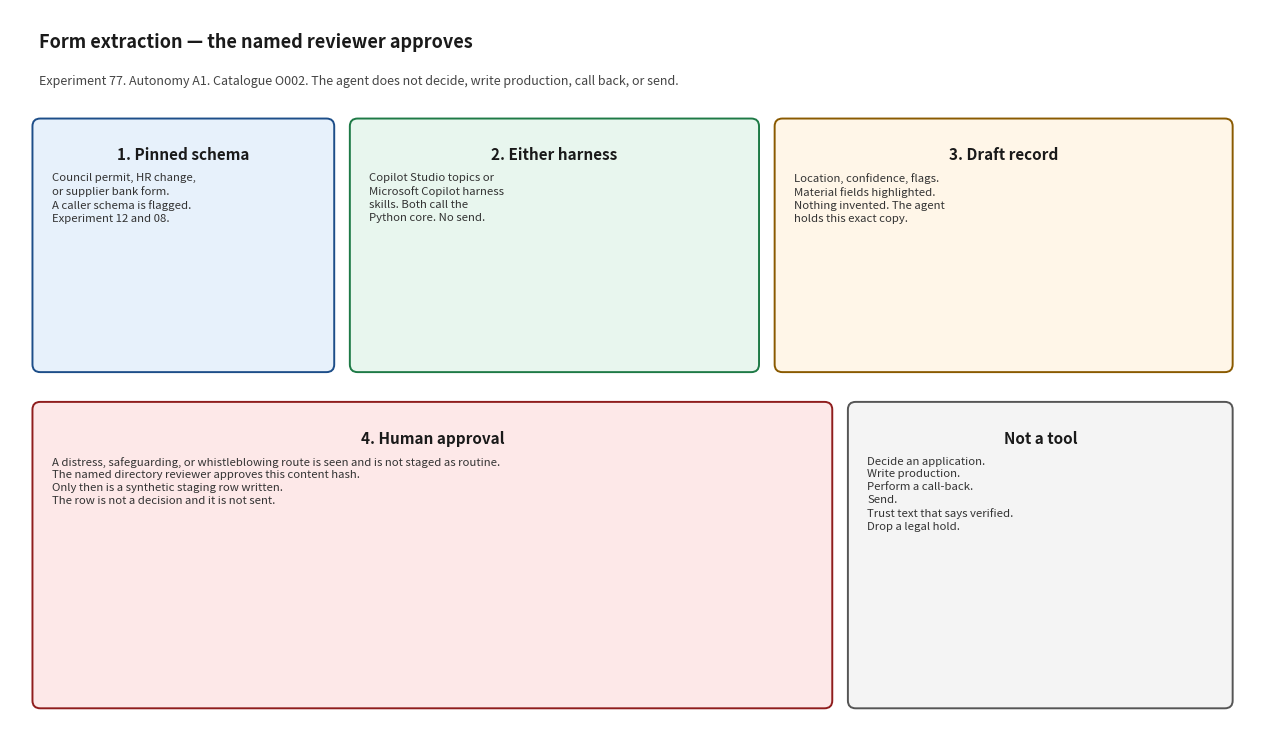

Here is the Python script that generated this plot: (Note: this script raises an exception after producing the figure.)
#!/usr/bin/env python3
"""Render docs/architecture_diagram.png. Matplotlib is used only for this script."""

from pathlib import Path

import matplotlib.pyplot as plt
from matplotlib.patches import FancyBboxPatch


def box(ax, x, y, w, h, title, body, face, edge):
    patch = FancyBboxPatch(
        (x, y), w, h,
        boxstyle="round,pad=0.02,rounding_size=0.08",
        facecolor=face, edgecolor=edge, linewidth=1.4,
    )
    ax.add_patch(patch)
    ax.text(x + w / 2, y + h - 0.28, title, ha="center", va="top", fontsize=11, fontweight="bold", color="#1a1a1a")
    ax.text(x + 0.18, y + h - 0.55, body, ha="left", va="top", fontsize=8.2, color="#333333", linespacing=1.35)


def main() -> None:
    fig, ax = plt.subplots(figsize=(12.8, 7.6))
    ax.set_xlim(0, 12.8)
    ax.set_ylim(0, 7.6)
    ax.axis("off")
    fig.patch.set_facecolor("white")

    ax.text(
        0.3, 7.2,
        "Form extraction — the named reviewer approves",
        fontsize=13, fontweight="bold", color="#1a1a1a",
    )
    ax.text(
        0.3, 6.82,
        "Experiment 77. Autonomy A1. Catalogue O002. The agent does not decide, write production, call back, or send.",
        fontsize=9, color="#444444",
    )

    box(
        ax, 0.25, 3.85, 3.05, 2.6,
        "1. Pinned schema",
        "Council permit, HR change,\nor supplier bank form.\nA caller schema is flagged.\nExperiment 12 and 08.",
        "#e7f1fb", "#1d4e89",
    )
    box(
        ax, 3.5, 3.85, 4.15, 2.6,
        "2. Either harness",
        "Copilot Studio topics or\nMicrosoft Copilot harness\nskills. Both call the\nPython core. No send.",
        "#e8f6ee", "#1e7a46",
    )
    box(
        ax, 7.85, 3.85, 4.65, 2.6,
        "3. Draft record",
        "Location, confidence, flags.\nMaterial fields highlighted.\nNothing invented. The agent\nholds this exact copy.",
        "#fff6e8", "#8a5a00",
    )
    box(
        ax, 0.25, 0.35, 8.15, 3.15,
        "4. Human approval",
        "A distress, safeguarding, or whistleblowing route is seen and is not staged as routine.\n"
        "The named directory reviewer approves this content hash.\n"
        "Only then is a synthetic staging row written.\n"
        "The row is not a decision and it is not sent.",
        "#fde8e8", "#8f1d1d",
    )
    box(
        ax, 8.6, 0.35, 3.9, 3.15,
        "Not a tool",
        "Decide an application.\nWrite production.\nPerform a call-back.\nSend.\nTrust text that says verified.\nDrop a legal hold.",
        "#f4f4f4", "#555555",
    )

    fig.tight_layout()
    out = Path(__file__).resolve().parent / "architecture_diagram.png"
    fig.savefig(out, dpi=140)
    print(out)


if __name__ == "__main__":
    main()
